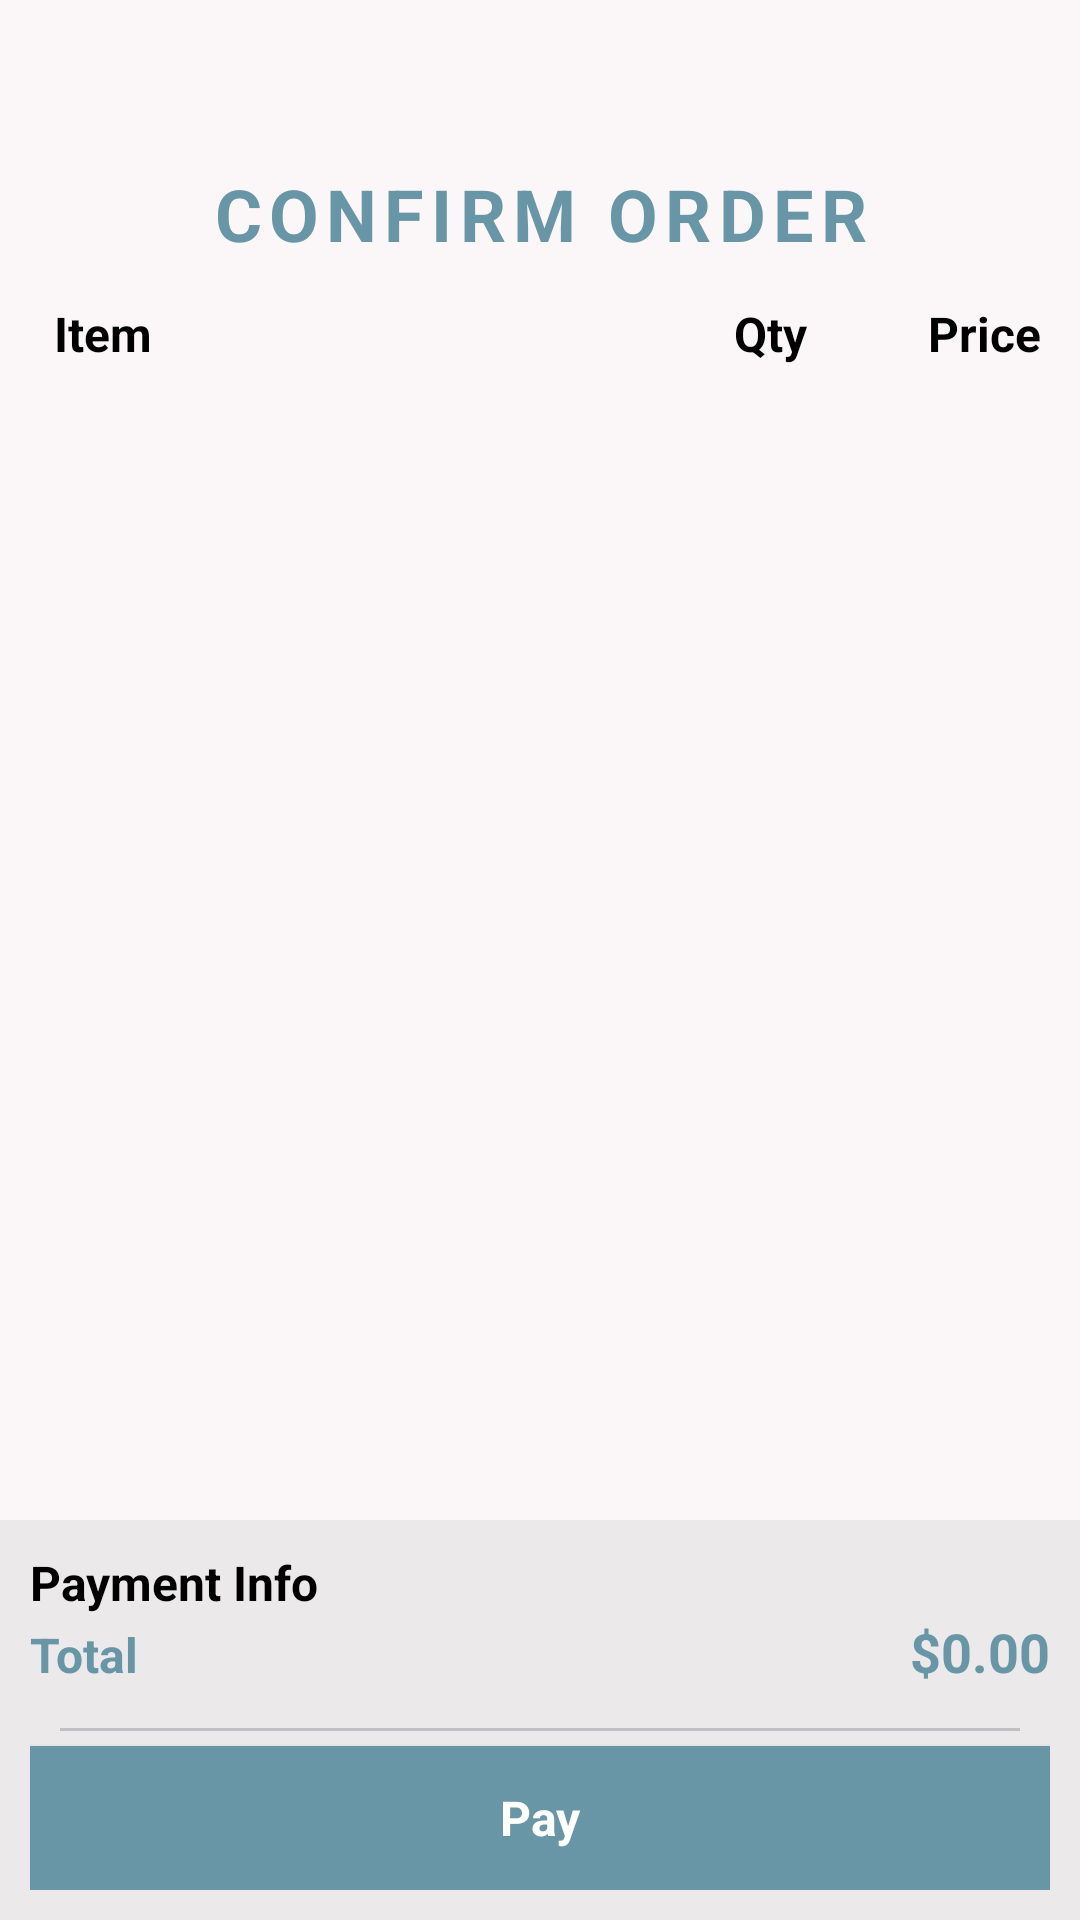

Layout XML and referenced resources for this Android screen:
<!-- AndroidManifest.xml: application theme Theme.CFYVulnApp -->
<!-- res/layout/fragment_purchase_summary.xml -->
<?xml version="1.0" encoding="utf-8"?>
<androidx.constraintlayout.widget.ConstraintLayout xmlns:android="http://schemas.android.com/apk/res/android"
    xmlns:tools="http://schemas.android.com/tools"
    android:layout_width="match_parent"
    android:layout_height="match_parent"
    android:background="@color/teal_200"

    xmlns:app="http://schemas.android.com/apk/res-auto"
    tools:context=".DeliveryStatusFragment">

    <LinearLayout
        android:layout_width="match_parent"
        android:layout_height="match_parent"
        android:orientation="vertical"
        app:layout_behavior="@string/appbar_scrolling_view_behavior">

        <ImageView
            android:layout_marginTop="10dp"
            android:id="@+id/pageClose"
            android:layout_width="35dp"
            android:layout_height="35dp"
            android:layout_marginEnd="10dp"
            android:layout_gravity="end"
            app:srcCompat="@drawable/baseline_close_24"
            />
        <com.google.android.material.textview.MaterialTextView
            android:textAlignment="center"
            android:id="@+id/pageHeading"
            android:layout_width="match_parent"
            android:layout_height="wrap_content"
            android:letterSpacing=".1"
            android:textAppearance="@style/TextAppearance.AppCompat.Headline"
            android:textStyle="bold"
            android:textAllCaps="true"
            android:text="Confirm Order"
            android:layout_gravity="center"
            android:gravity="center"
            android:textColor="@color/light_blue"

            android:layout_marginTop="10dp"
            android:layout_marginBottom="10dp"

            />
        <LinearLayout
            android:layout_width="match_parent"
            android:layout_height="wrap_content"
            android:orientation="vertical"
            android:weightSum="3">







            <LinearLayout
                android:layout_marginLeft="25dp"
                android:layout_marginRight="25dp"
                android:layout_width="match_parent"
                android:layout_height="wrap_content"
                android:layout_marginTop="3dp"
                android:layout_marginBottom="3dp"
                android:layout_marginStart="5dp"
                android:clickable="true"
                android:weightSum="4"
                android:orientation="horizontal">

                <View
                    android:layout_width="10dp"
                    android:layout_height="0dp" />


                <TextView
                    android:layout_weight="1"
                    android:layout_width="match_parent"
                    android:layout_height="wrap_content"
                    android:textStyle="bold"
                    android:layout_gravity="center"
                    android:textColor="#000000"
                    android:layout_marginStart="3dp"
                    android:textAppearance="@style/TextAppearance.AppCompat.Subhead"
                    android:text="Item"/>


                <TextView
                    android:id="@+id/qnty_title"
                    android:gravity="end"
                    android:layout_weight="1.5"
                    android:layout_width="match_parent"
                    android:layout_height="wrap_content"
                    android:textStyle="bold"
                    android:textColor="#000000"
                    android:textAppearance="@style/TextAppearance.AppCompat.Subhead"
                    android:text="Qty"/>

                <TextView
                    android:layout_weight="1.5"
                    android:layout_width="match_parent"
                    android:layout_height="wrap_content"
                    android:textStyle="bold"
                    android:gravity="end"
                    android:textColor="#000000"
                    android:layout_marginEnd="3dp"
                    android:textAppearance="@style/TextAppearance.AppCompat.Subhead"
                    android:text="Price"/>
                <View
                    android:layout_width="10dp"
                    android:layout_height="0dp" />


            </LinearLayout>
            <androidx.recyclerview.widget.RecyclerView
                android:layout_marginBottom="5dp"
                android:layout_marginStart="5dp"
                android:focusable="false"
                android:focusableInTouchMode="false"
                android:id="@+id/summaryRecyclerviewNew"
                android:layout_width="match_parent"
                android:layout_height="wrap_content"
                tools:listitem="@layout/quantity_summary_layout"
                android:orientation="horizontal"
                android:background="@android:color/transparent"
                />

        </LinearLayout>


    </LinearLayout>

    <LinearLayout
        android:layout_width="match_parent"
        android:layout_height="wrap_content"
        android:background="#EBE9E9"
        android:orientation="vertical"
        android:padding="10dp"
        app:layout_constraintBottom_toBottomOf="parent"
        >


        <TextView
            android:gravity="center|start"
            android:layout_width="match_parent"
            android:layout_height="match_parent"
            android:text="Payment Info"
            android:textAppearance="@style/TextAppearance.AppCompat.Subhead"
            android:textColor="@color/black"
            android:textStyle="bold" />

        <LinearLayout
            android:layout_width="match_parent"
            android:layout_height="wrap_content"
            android:orientation="horizontal"
            android:layout_gravity="center_vertical"
            android:weightSum="3">

            <TextView
                android:layout_width="0dp"
                android:layout_height="wrap_content"
                android:layout_marginBottom="16dp"
                android:layout_weight="2"
                android:text="Total"
                android:textAppearance="@style/TextAppearance.AppCompat.Subhead"
                android:textColor="@color/purple_500"
                android:textStyle="bold" />

            <TextView
                android:id="@+id/purchaseAmount"
                android:layout_width="0dp"
                android:gravity="end"
                android:layout_height="wrap_content"
                android:layout_weight="1"
                android:textStyle="bold"
                android:textSize="18sp"
                android:textColor="@color/light_blue"
                android:textAppearance="@style/TextAppearance.AppCompat.Subhead"
                android:text="$0.00"/>
        </LinearLayout>

        <View
            android:layout_marginEnd="10dp"
            android:layout_marginStart="10dp"
            android:layout_width="match_parent"
            android:layout_height="1dp"
            android:background="#C2BFC2"
            />

        <com.google.android.material.button.MaterialButton
            android:id="@+id/btnSubmitProceed"
            android:layout_width="match_parent"
            android:layout_height="match_parent"
            android:layout_marginTop="5dp"
            android:layout_marginBottom="0dp"
            android:background="@color/light_blue"
            android:textAppearance="@style/TextAppearance.AppCompat.Subhead"
            android:gravity="center"
            app:backgroundTint="@null"
            android:text="Pay"
            android:textAllCaps="false"
            android:textColor="@android:color/white"
            android:textStyle="bold" />





    </LinearLayout>

</androidx.constraintlayout.widget.ConstraintLayout>
<!-- res/layout/quantity_summary_layout.xml (included above) -->
<?xml version="1.0" encoding="utf-8"?>
<com.google.android.material.card.MaterialCardView
    xmlns:android="http://schemas.android.com/apk/res/android"
    xmlns:app="http://schemas.android.com/apk/res-auto"
    android:layout_width="match_parent"
    android:layout_height="wrap_content"
    android:layout_marginTop="2dp"
    android:layout_marginStart="5dp"
    android:layout_marginEnd="5dp"
    android:layout_marginBottom="2dp"
    android:id="@+id/summary_layout"

    >


    <LinearLayout
        android:layout_margin="5dp"
        android:layout_width="match_parent"
        android:layout_height="wrap_content"
        android:orientation="vertical">
        <LinearLayout
            android:layout_marginStart="10dp"
            android:layout_marginEnd="10dp"
            android:layout_marginTop="10dp"
            android:layout_width="match_parent"
            android:layout_height="wrap_content"
            android:padding="2dp"
            android:orientation="horizontal">

            <ImageView
                android:visibility="gone"
                android:layout_marginStart="-30dp"
                android:layout_width="match_parent"
                android:layout_height="50dp"
                android:layout_weight="1"
                android:gravity="end"
                android:rotation="90"
                />

            <TextView
                android:layout_marginBottom="2dp"
                android:layout_weight="1"
                android:layout_width="match_parent"
                android:layout_height="wrap_content"
                android:textStyle="bold"
                android:gravity="center|start"
                android:id="@+id/productName"
                android:layout_gravity="start|center"
                android:textColor="@color/light_blue"
                android:textAppearance="@style/TextAppearance.AppCompat.Body2"
                android:text="Prod1"/>


            <LinearLayout
                android:layout_gravity="center"
                android:layout_weight="1.5"
                android:orientation="horizontal"
                android:layout_width="match_parent"
                android:id="@+id/quantityLayout"
                android:layout_height="wrap_content">
                <TextView
                    android:id="@+id/productCount"
                    android:layout_weight="1"
                    android:layout_width="0dp"
                    android:layout_height="match_parent"
                    android:textAppearance="@style/TextAppearance.AppCompat.Body2"
                    android:gravity="end"
                    android:text="0"
                    android:textColor="#24252A"
                    android:textStyle="bold" />

            </LinearLayout>

            <TextView
                android:layout_weight="1.5"
                android:layout_width="match_parent"
                android:layout_height="match_parent"
                android:textStyle="bold"
                android:gravity="end|center"
                android:id="@+id/productPrice"
                android:layout_gravity="start|center"
                android:textColor="@color/light_blue"
                android:textAppearance="@style/TextAppearance.AppCompat.Body2"
                android:text="$ 0.00"/>



        </LinearLayout>

    </LinearLayout>
</com.google.android.material.card.MaterialCardView>
<!-- resources referenced by this layout -->
<resources>
  <color name="black">#000000</color>
  <color name="light_blue">#6896A7</color>
  <color name="purple_500">#6896A7</color>
  <color name="teal_200">#FBF7F8</color>
  <style name="Theme.CFYVulnApp" parent="Theme.MaterialComponents.DayNight.NoActionBar">
          
  
          <item name="colorPrimary">@color/purple_500</item>
          <item name="colorPrimaryVariant">@color/purple_700</item>
          <item name="colorOnPrimary">@color/white</item>
          
          <item name="colorSecondary">@color/teal_200</item>
          <item name="colorSecondaryVariant">@color/teal_700</item>
          <item name="colorOnSecondary">@color/black</item>
          
          <item name="android:statusBarColor" tools:targetApi="21">?attr/colorPrimaryVariant</item>
          
      </style>
  <color name="purple_700">#000000</color>
  <color name="white">#FFFFFFFF</color>
  <color name="teal_700">#61373F</color>
</resources>
